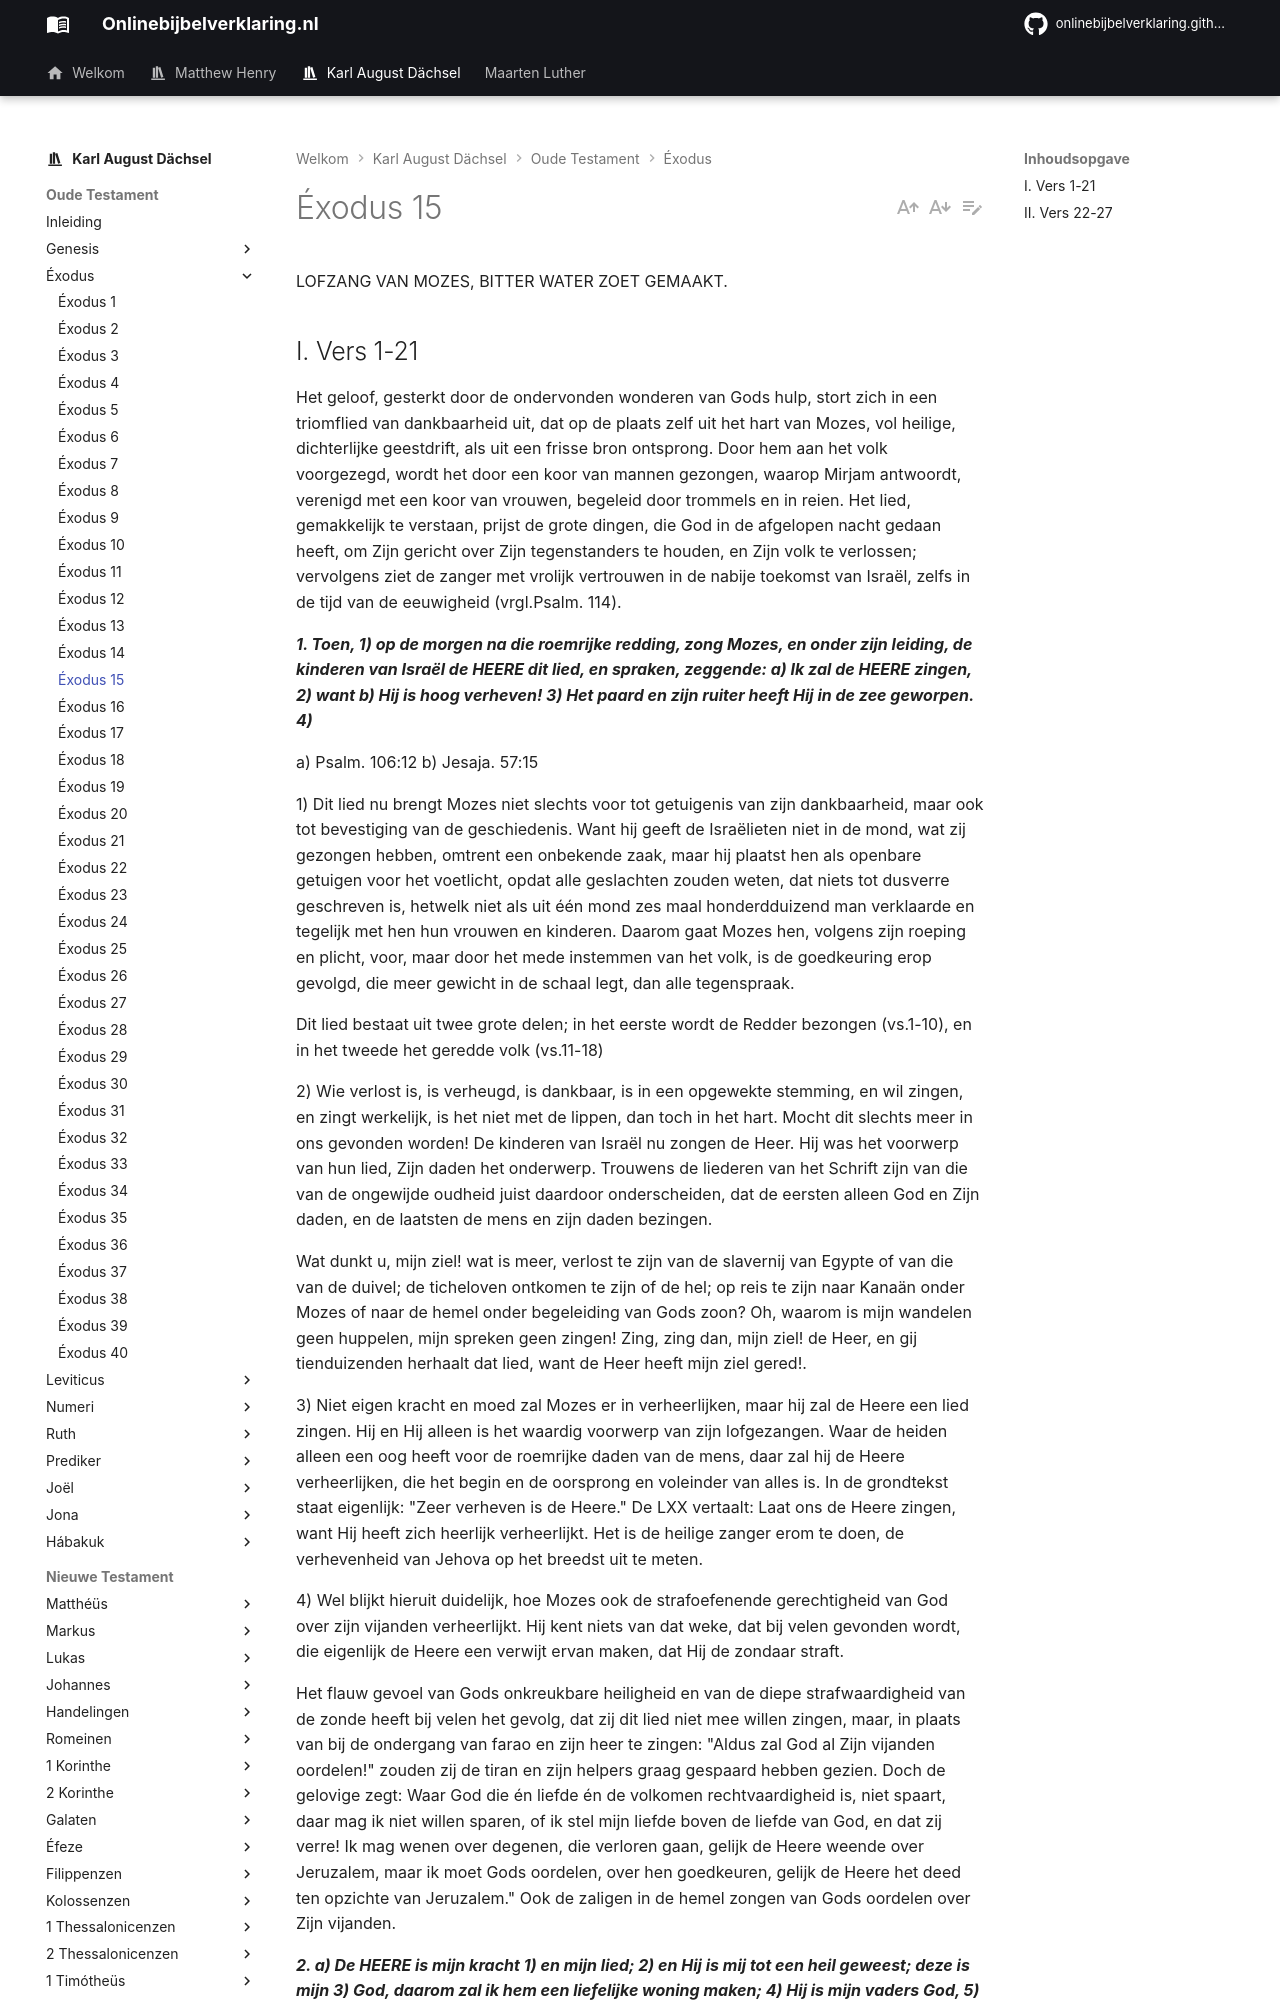

repository: onlinebijbelverklaring/onlinebijbelverklaring.github.io · page: karlaugustdachsel/Exodus/Exodus15/index.html · generator: mkdocs

LOFZANG VAN MOZES, BITTER WATER ZOET GEMAAKT.

## I. Vers 1-21 
Het geloof, gesterkt door de ondervonden wonderen van Gods hulp, stort zich in een triomflied van dankbaarheid uit, dat op de plaats zelf uit het hart van Mozes, vol heilige, dichterlijke geestdrift, als uit een frisse bron ontsprong. Door hem aan het volk voorgezegd, wordt het door een koor van mannen gezongen, waarop Mirjam antwoordt, verenigd met een koor van vrouwen, begeleid door trommels en in reien. Het lied, gemakkelijk te verstaan, prijst de grote dingen, die God in de afgelopen nacht gedaan heeft, om Zijn gericht over Zijn tegenstanders te houden, en Zijn volk te verlossen; vervolgens ziet de zanger met vrolijk vertrouwen in de nabije toekomst van Israël, zelfs in de tijd van de eeuwigheid (vrgl.Psalm. 114).

***1. Toen, 1) op de morgen na die roemrijke redding, zong Mozes, en onder zijn leiding, de kinderen van Israël de HEERE dit lied, en spraken, zeggende: a) Ik zal de HEERE zingen, 2) want b) Hij is hoog verheven! 3) Het paard en zijn ruiter heeft Hij in de zee geworpen. 4)***

a) Psalm. 106:12 b) Jesaja. 57:15

1) Dit lied nu brengt Mozes niet slechts voor tot getuigenis van zijn dankbaarheid, maar ook tot bevestiging van de geschiedenis. Want hij geeft de Israëlieten niet in de mond, wat zij gezongen hebben, omtrent een onbekende zaak, maar hij plaatst hen als openbare getuigen voor het voetlicht, opdat alle geslachten zouden weten, dat niets tot dusverre geschreven is, hetwelk niet als uit één mond zes maal honderdduizend man verklaarde en tegelijk met hen hun vrouwen en kinderen. Daarom gaat Mozes hen, volgens zijn roeping en plicht, voor, maar door het mede instemmen van het volk, is de goedkeuring erop gevolgd, die meer gewicht in de schaal legt, dan alle tegenspraak.

Dit lied bestaat uit twee grote delen; in het eerste wordt de Redder bezongen (vs.1-10), en in het tweede het geredde volk (vs.11-18)

2) Wie verlost is, is verheugd, is dankbaar, is in een opgewekte stemming, en wil zingen, en zingt werkelijk, is het niet met de lippen, dan toch in het hart. Mocht dit slechts meer in ons gevonden worden! De kinderen van Israël nu zongen de Heer. Hij was het voorwerp van hun lied, Zijn daden het onderwerp. Trouwens de liederen van het Schrift zijn van die van de ongewijde oudheid juist daardoor onderscheiden, dat de eersten alleen God en Zijn daden, en de laatsten de mens en zijn daden bezingen.

Wat dunkt u, mijn ziel! wat is meer, verlost te zijn van de slavernij van Egypte of van die van de duivel; de ticheloven ontkomen te zijn of de hel; op reis te zijn naar Kanaän onder Mozes of naar de hemel onder begeleiding van Gods zoon? Oh, waarom is mijn wandelen geen huppelen, mijn spreken geen zingen! Zing, zing dan, mijn ziel! de Heer, en gij tienduizenden herhaalt dat lied, want de Heer heeft mijn ziel gered!.

3) Niet eigen kracht en moed zal Mozes er in verheerlijken, maar hij zal de Heere een lied zingen. Hij en Hij alleen is het waardig voorwerp van zijn lofgezangen. Waar de heiden alleen een oog heeft voor de roemrijke daden van de mens, daar zal hij de Heere verheerlijken, die het begin en de oorsprong en voleinder van alles is. In de grondtekst staat eigenlijk: "Zeer verheven is de Heere." De LXX vertaalt: Laat ons de Heere zingen, want Hij heeft zich heerlijk verheerlijkt. Het is de heilige zanger erom te doen, de verhevenheid van Jehova op het breedst uit te meten.

4) Wel blijkt hieruit duidelijk, hoe Mozes ook de strafoefenende gerechtigheid van God over zijn vijanden verheerlijkt. Hij kent niets van dat weke, dat bij velen gevonden wordt, die eigenlijk de Heere een verwijt ervan maken, dat Hij de zondaar straft.

Het flauw gevoel van Gods onkreukbare heiligheid en van de diepe strafwaardigheid van de zonde heeft bij velen het gevolg, dat zij dit lied niet mee willen zingen, maar, in plaats van bij de ondergang van farao en zijn heer te zingen: "Aldus zal God al Zijn vijanden oordelen!" zouden zij de tiran en zijn helpers graag gespaard hebben gezien. Doch de gelovige zegt: Waar God die én liefde én de volkomen rechtvaardigheid is, niet spaart, daar mag ik niet willen sparen, of ik stel mijn liefde boven de liefde van God, en dat zij verre! Ik mag wenen over degenen, die verloren gaan, gelijk de Heere weende over Jeruzalem, maar ik moet Gods oordelen, over hen goedkeuren, gelijk de Heere het deed ten opzichte van Jeruzalem." Ook de zaligen in de hemel zongen van Gods oordelen over Zijn vijanden.

***2. a) De HEERE is mijn kracht 1) en mijn lied; 2) en Hij is mij tot een heil geweest; deze is mijn 3) God, daarom zal ik hem een liefelijke woning maken; 4) Hij is mijn vaders God, 5) daarom zal ik Hem verheffen!***

a) Psalm. 18:2; 118:14 Jesaja. 12:2

1) Niet door eigen kracht was Israël door de Schelfzee gegaan. Gelukzalig is de mens, wiens sterkte in Jehovah is, in wiens hart de gebaande wegen zijn (Psalm. 84:6)
